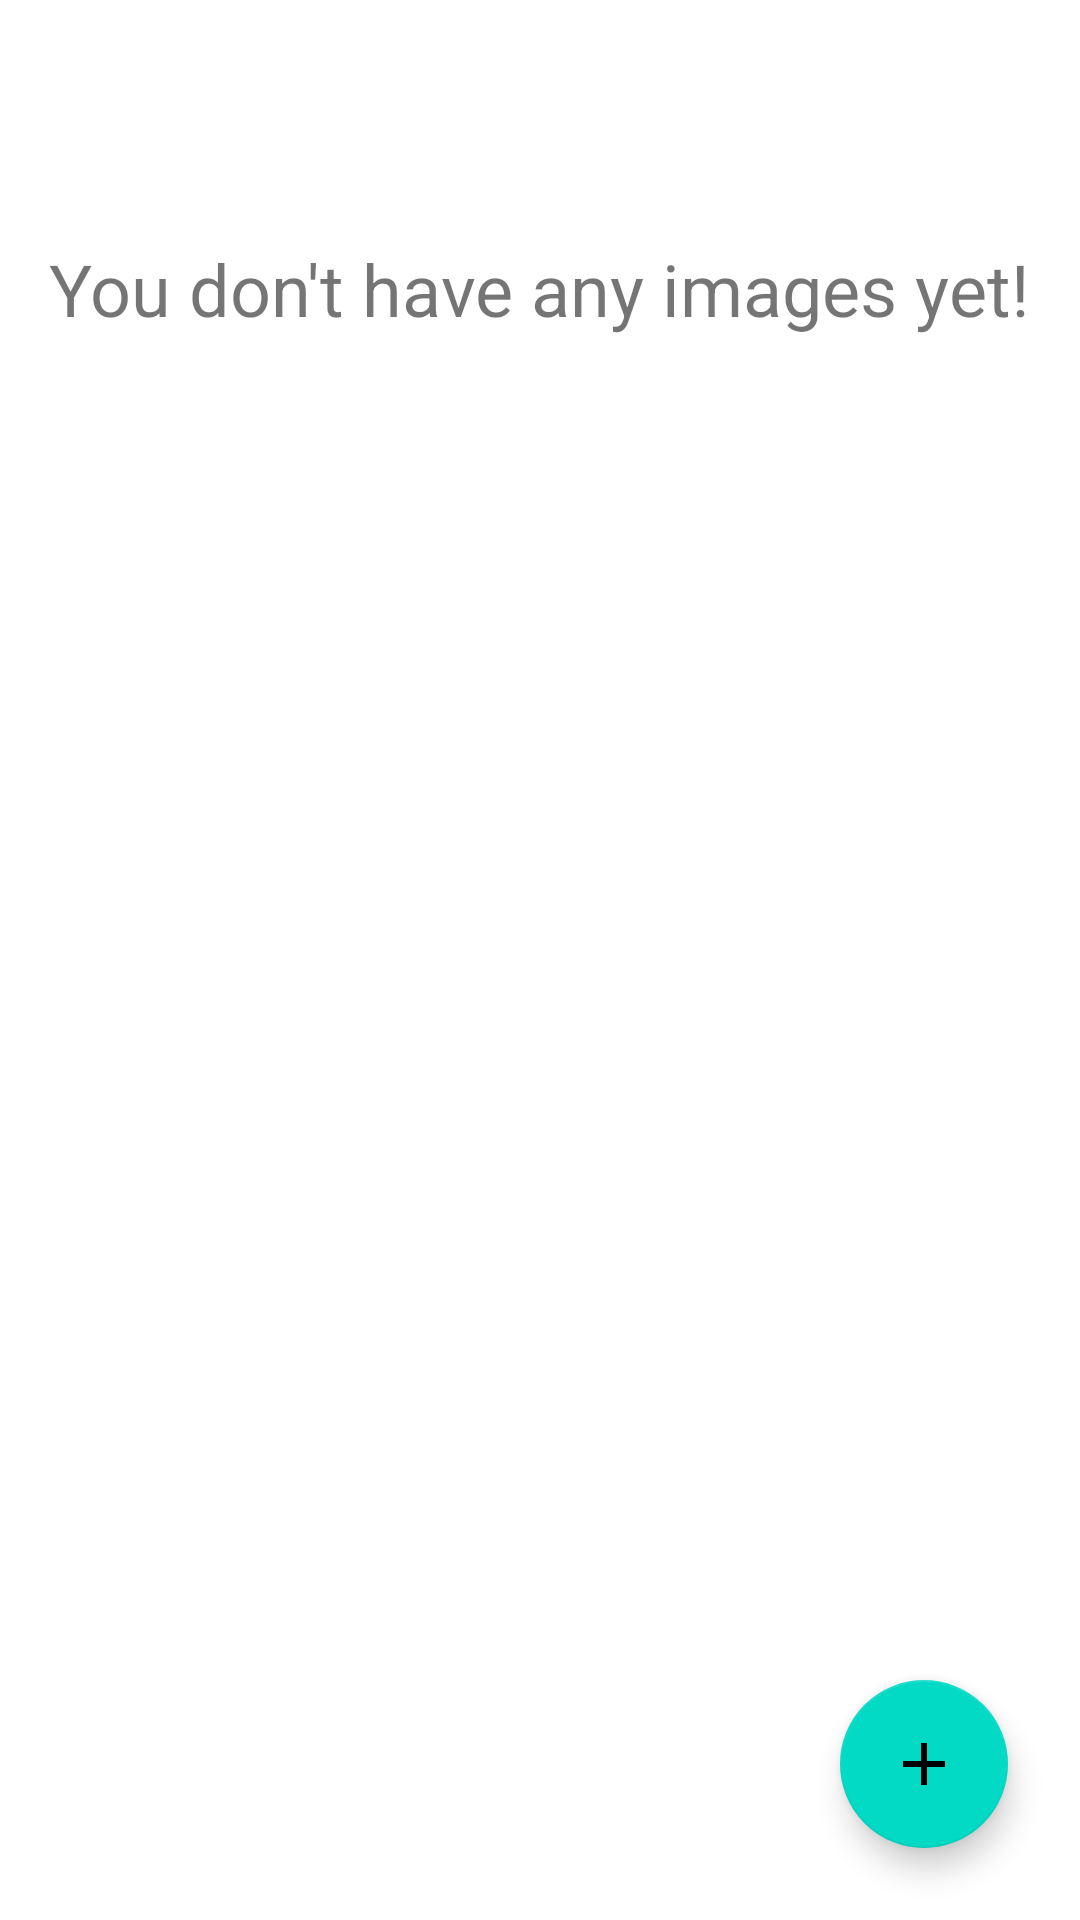

This screen was rendered from an Android layout file. Write that file and the resources it references.
<!-- AndroidManifest.xml: application theme Theme.Finstergram -->
<!-- res/layout/activity_image_list.xml -->
<?xml version="1.0" encoding="utf-8"?>
<androidx.coordinatorlayout.widget.CoordinatorLayout
    xmlns:android="http://schemas.android.com/apk/res/android"
    xmlns:app="http://schemas.android.com/apk/res-auto"
    xmlns:tools="http://schemas.android.com/tools"
    android:id="@+id/coordinatorLayout"
    android:layout_width="match_parent"
    android:layout_height="match_parent"
    tools:context=".ui.list.ImageListActivity">

    <LinearLayout
        android:layout_width="match_parent"
        android:layout_height="match_parent"
        android:orientation="vertical"
        tools:context=".ui.list.ImageListActivity">

        <TextView
            android:id="@+id/noImages"
            android:layout_width="wrap_content"
            android:layout_height="wrap_content"
            android:layout_gravity="center_horizontal"
            android:layout_marginTop="80dp"
            android:layout_marginBottom="12dp"
            android:text="You don't have any images yet!"
            android:textSize="24sp"
            app:layout_constraintEnd_toEndOf="parent"
            app:layout_constraintStart_toStartOf="parent"
            app:layout_constraintTop_toBottomOf="@+id/welcomeTitle" />

        <ListView
            android:id="@+id/listView"
            android:layout_width="match_parent"
            android:layout_height="match_parent" />

    </LinearLayout>

    <com.google.android.material.floatingactionbutton.FloatingActionButton
        android:id="@+id/fab"
        android:layout_width="wrap_content"
        android:layout_height="wrap_content"
        android:layout_gravity="bottom|end"
        android:layout_margin="24dp"
        app:srcCompat="@drawable/ic_add" />
</androidx.coordinatorlayout.widget.CoordinatorLayout>
<!-- resources referenced by this layout -->
<resources>
  <!-- drawable ic_add (drawable) -->
  <vector android:height="64dp" android:tint="#ffffff"
      android:viewportHeight="24" android:viewportWidth="24"
      android:width="64dp" xmlns:android="http://schemas.android.com/apk/res/android">
      <path android:fillColor="@android:color/white" android:pathData="M19,13h-6v6h-2v-6H5v-2h6V5h2v6h6v2z"/>
  </vector>
  <style name="Theme.Finstergram" parent="Theme.MaterialComponents.DayNight.DarkActionBar">
          
          <item name="colorPrimary">@color/purple_500</item>
          <item name="colorPrimaryVariant">@color/purple_700</item>
          <item name="colorOnPrimary">@color/white</item>
          
          <item name="colorSecondary">@color/teal_200</item>
          <item name="colorSecondaryVariant">@color/teal_700</item>
          <item name="colorOnSecondary">@color/black</item>
          
          <item name="android:statusBarColor">?attr/colorPrimaryVariant</item>
          
      </style>
  <!-- not gathered from this repository: default colours our renderer supplied (Android Studio template values) -->
  <color name="purple_500">#FF6200EE</color>
  <color name="purple_700">#FF3700B3</color>
  <color name="teal_200">#FF03DAC5</color>
  <color name="teal_700">#FF018786</color>
  <color name="black">#FF000000</color>
  <color name="white">#FFFFFFFF</color>
</resources>
